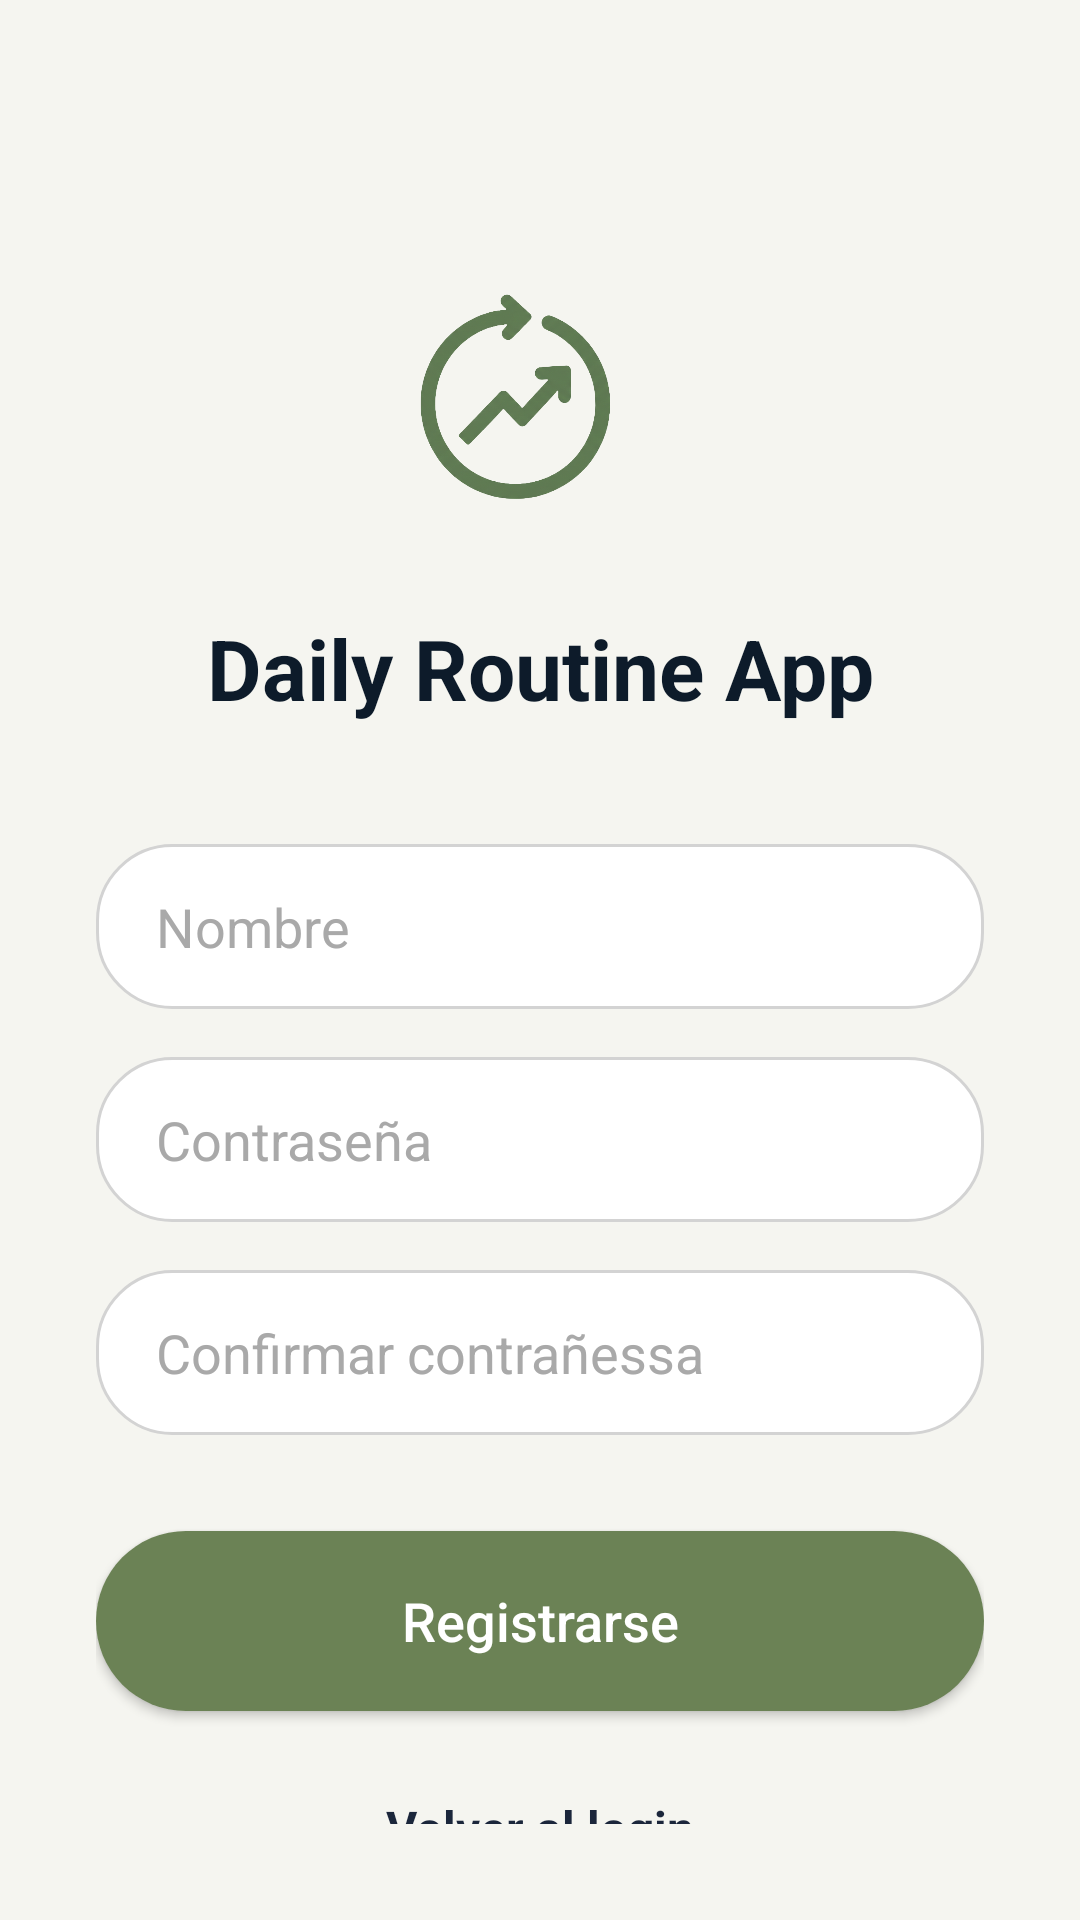

Reconstruct the res/layout file that produces this screen, plus the resources it refers to.
<!-- AndroidManifest.xml: application theme Theme.DailyRoutineApp -->
<!-- res/layout/activity_registro.xml -->
<?xml version="1.0" encoding="utf-8"?>
<androidx.constraintlayout.widget.ConstraintLayout
    xmlns:android="http://schemas.android.com/apk/res/android"
    xmlns:app="http://schemas.android.com/apk/res-auto"
    xmlns:tools="http://schemas.android.com/tools"
    android:layout_width="match_parent"
    android:layout_height="match_parent"
    android:background="#F5F5F0"
    android:padding="32dp">

    <ImageView
        android:id="@+id/imgLogo"
        android:layout_width="120dp"
        android:layout_height="120dp"
        android:layout_marginTop="40dp"
        android:src="@drawable/logo"
        app:layout_constraintEnd_toEndOf="parent"
        app:layout_constraintStart_toStartOf="parent"
        app:layout_constraintTop_toTopOf="parent" />

    <TextView
        android:id="@+id/tvAppName"
        android:layout_width="wrap_content"
        android:layout_height="wrap_content"
        android:layout_marginTop="12dp"
        android:text="Daily Routine App"
        android:textColor="#0D1B2A"
        android:textSize="28sp"
        android:textStyle="bold"
        app:layout_constraintEnd_toEndOf="parent"
        app:layout_constraintStart_toStartOf="parent"
        app:layout_constraintTop_toBottomOf="@+id/imgLogo" />

    <EditText
        android:id="@+id/etName"
        android:layout_width="0dp"
        android:layout_height="55dp"
        android:layout_marginTop="40dp"
        android:background="@drawable/rounded_input_background"
        android:hint="Nombre"
        android:inputType="textPersonName"
        android:paddingStart="20dp"
        android:paddingEnd="20dp"
        android:textColorHint="#A9A9A9"
        app:layout_constraintEnd_toEndOf="parent"
        app:layout_constraintStart_toStartOf="parent"
        app:layout_constraintTop_toBottomOf="@+id/tvAppName" />

    <EditText
        android:id="@+id/etPassword"
        android:layout_width="0dp"
        android:layout_height="55dp"
        android:layout_marginTop="16dp"
        android:background="@drawable/rounded_input_background"
        android:hint="Contraseña"
        android:inputType="textPassword"
        android:paddingStart="20dp"
        android:paddingEnd="20dp"
        android:textColorHint="#A9A9A9"
        app:layout_constraintEnd_toEndOf="parent"
        app:layout_constraintStart_toStartOf="parent"
        app:layout_constraintTop_toBottomOf="@+id/etName" />

    <EditText
        android:id="@+id/etConfirmPassword"
        android:layout_width="0dp"
        android:layout_height="55dp"
        android:layout_marginTop="16dp"
        android:background="@drawable/rounded_input_background"
        android:hint="Confirmar contrañessa"
        android:inputType="textPassword"
        android:paddingStart="20dp"
        android:paddingEnd="20dp"
        android:textColorHint="#A9A9A9"
        app:layout_constraintEnd_toEndOf="parent"
        app:layout_constraintStart_toStartOf="parent"
        app:layout_constraintTop_toBottomOf="@+id/etPassword" />

    <androidx.appcompat.widget.AppCompatButton
        android:id="@+id/btnRegister"
        android:layout_width="0dp"
        android:layout_height="60dp"
        android:layout_marginTop="32dp"
        android:background="@drawable/rounded_button_background"
        android:text="Registrarse"
        android:textAllCaps="false"
        android:textColor="#FFFFFF"
        android:textSize="18sp"
        app:layout_constraintEnd_toEndOf="parent"
        app:layout_constraintStart_toStartOf="parent"
        app:layout_constraintTop_toBottomOf="@+id/etConfirmPassword" />

    <TextView
        android:id="@+id/tvBackToLogin"
        android:layout_width="wrap_content"
        android:layout_height="wrap_content"
        android:layout_marginTop="20dp"
        android:text="Volver al login"
        android:textColor="#1B263B"
        android:textSize="16sp"
        android:textStyle="bold"
        android:padding="8dp"
        android:background="?attr/selectableItemBackground"
        app:layout_constraintEnd_toEndOf="parent"
        app:layout_constraintStart_toStartOf="parent"
        app:layout_constraintTop_toBottomOf="@+id/btnRegister" />

</androidx.constraintlayout.widget.ConstraintLayout>
<!-- resources referenced by this layout -->
<resources>
  <!-- drawable logo: png bitmap (drawable, 255713 bytes) -->
  <!-- drawable rounded_button_background (drawable) -->
  <shape xmlns:android="http://schemas.android.com/apk/res/android">
      <solid android:color="#6B8255" /> <corners android:radius="30dp" />
  </shape>
  <!-- drawable rounded_input_background (drawable) -->
  <shape xmlns:android="http://schemas.android.com/apk/res/android">
      <solid android:color="#FFFFFF" />
      <corners android:radius="25dp" />
      <stroke android:width="1dp" android:color="#D3D3D3" />
  </shape>
  <style name="Theme.DailyRoutineApp" parent="Base.Theme.DailyRoutineApp" />
  <style name="Base.Theme.DailyRoutineApp" parent="Theme.Material3.DayNight.NoActionBar">
          
          
      </style>
</resources>
